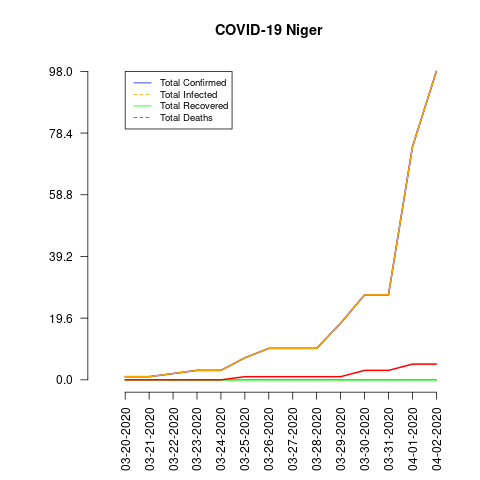

Source data for this figure (header and first rows):
date, total_confirmed, total_deaths, total_recovered, total_infected, mortality_rate, recovery_rate, daily_growth_rate
03-20-2020, 1, 0, 0, 1, 0.0, 0.0, 0
03-21-2020, 1, 0, 0, 1, 0.0, 0.0, 0.0
03-22-2020, 2, 0, 0, 2, 0.0, 0.0, 1.0
03-23-2020, 3, 0, 0, 3, 0.0, 0.0, 0.5
03-24-2020, 3, 0, 0, 3, 0.0, 0.0, 0.0
03-25-2020, 7, 1, 0, 7, 14.29, 0.0, 1.333
03-26-2020, 10, 1, 0, 10, 10.0, 0.0, 0.4286
03-27-2020, 10, 1, 0, 10, 10.0, 0.0, 0.0
03-28-2020, 10, 1, 0, 10, 10.0, 0.0, 0.0
03-29-2020, 18, 1, 0, 18, 5.56, 0.0, 0.8
03-30-2020, 27, 3, 0, 27, 11.11, 0.0, 0.5
03-31-2020, 27, 3, 0, 27, 11.11, 0.0, 0.0
04-01-2020, 74, 5, 0, 74, 6.76, 0.0, 1.741
04-02-2020, 98, 5, 0, 98, 5.1, 0.0, 0.3243
